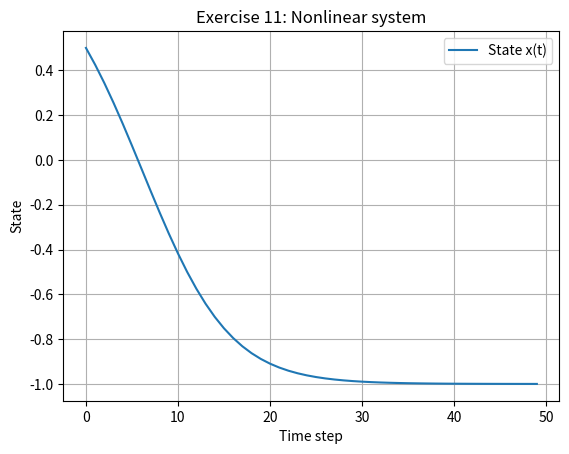
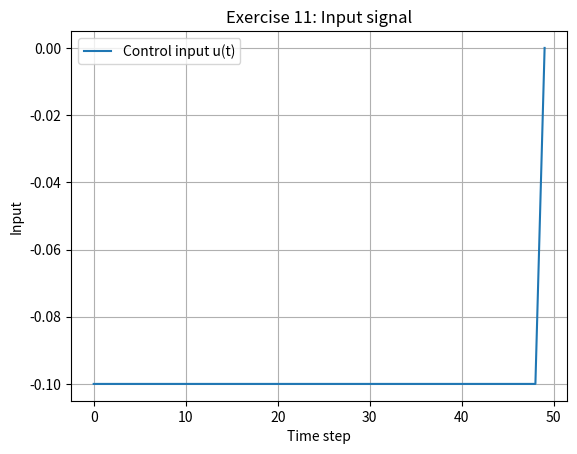

Generate these figures, in order, with matplotlib:
import numpy as np
import matplotlib.pyplot as plt

T = 50
t = np.arange(T)

x = np.zeros(T)
u = np.zeros(T)

x[0] = 0.5

for k in range(T - 1):
    u[k] = -0.1
    x[k + 1] = x[k] + 0.1 * x[k]**2 + u[k]

plt.figure()
plt.plot(t, x, label='State x(t)')
plt.xlabel('Time step')
plt.ylabel('State')
plt.title('Exercise 11: Nonlinear system')
plt.legend()
plt.grid(True)

plt.figure()
plt.plot(t, u, label='Control input u(t)')
plt.xlabel('Time step')
plt.ylabel('Input')
plt.title('Exercise 11: Input signal')
plt.legend()
plt.grid(True)

plt.show()
